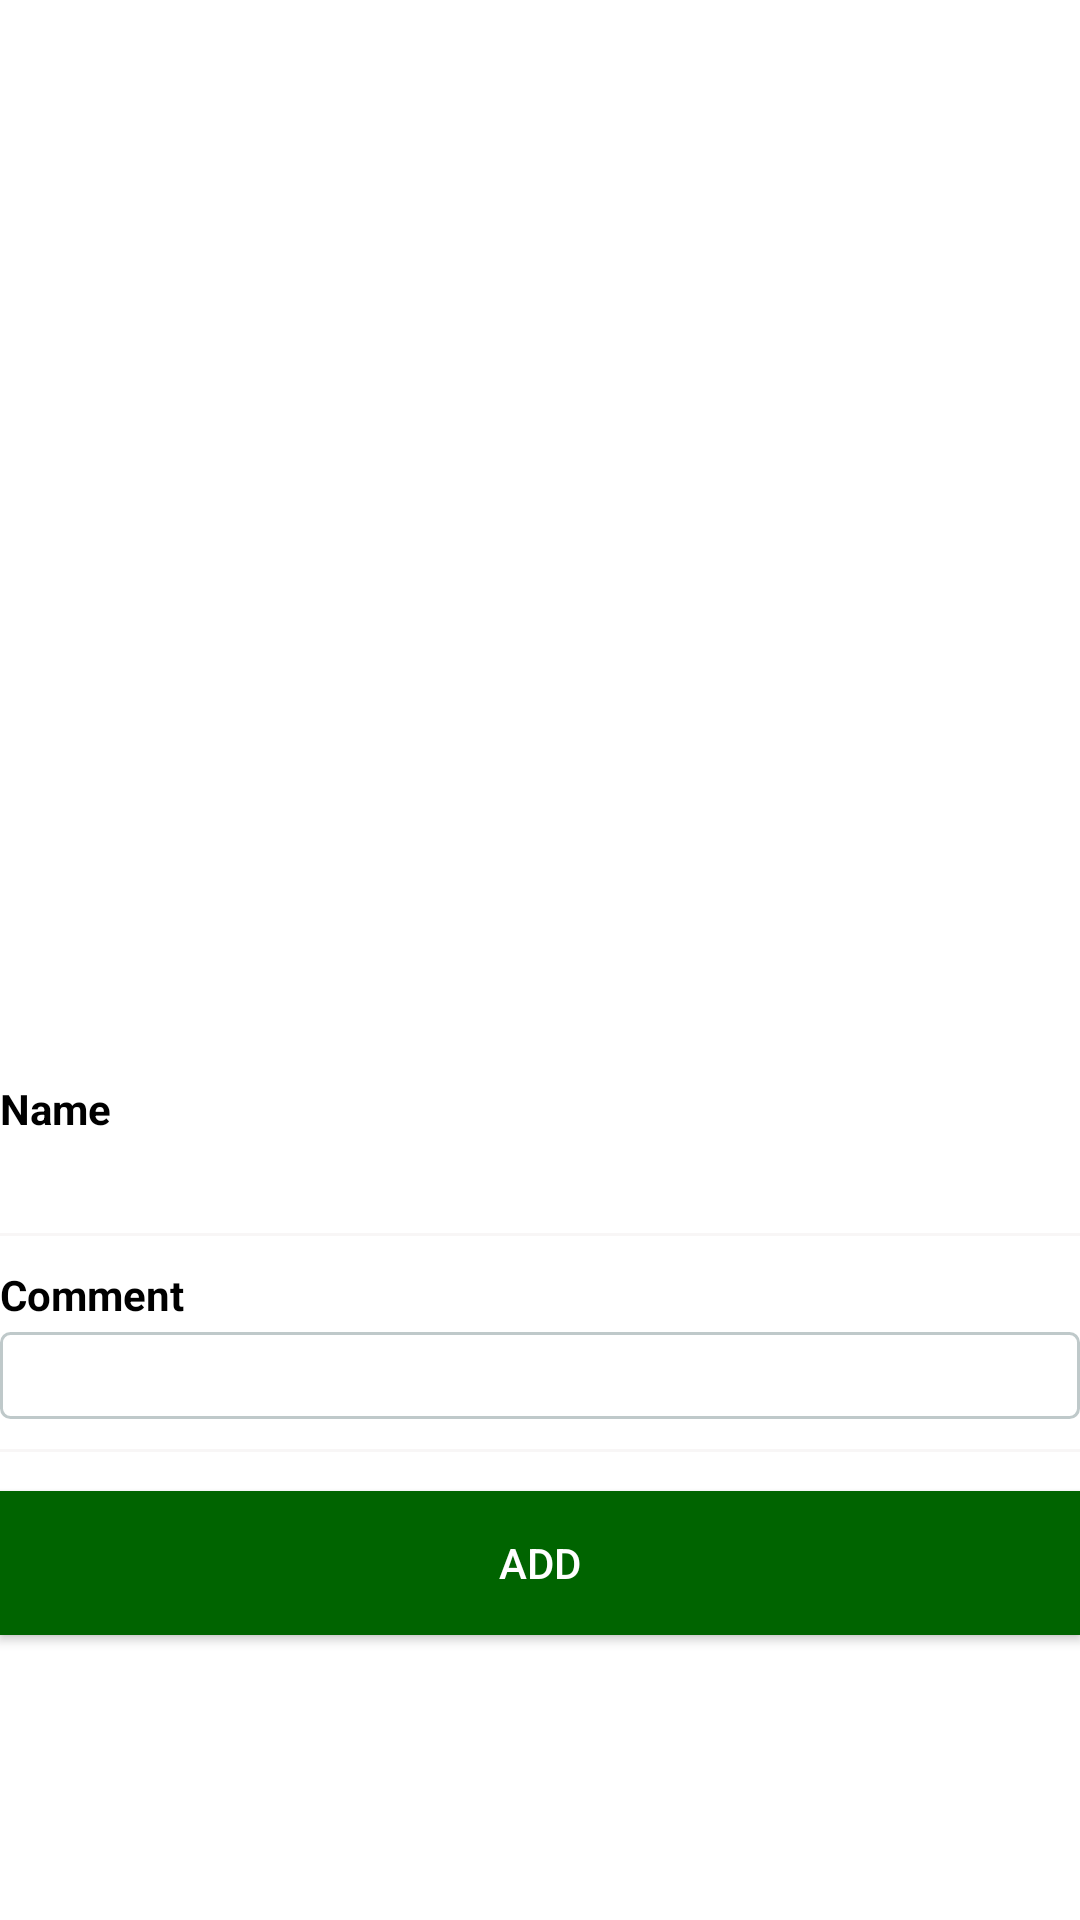

This screen was rendered from an Android layout file. Write that file and the resources it references.
<!-- AndroidManifest.xml: application theme AppTheme -->
<!-- res/layout/fragment_comment.xml -->
<?xml version="1.0" encoding="utf-8"?>
<LinearLayout xmlns:android="http://schemas.android.com/apk/res/android"
    xmlns:tools="http://schemas.android.com/tools"
    android:layout_width="match_parent"
    android:layout_height="match_parent"
    android:background="@android:color/white">

    <LinearLayout
        android:layout_width="match_parent"
        android:layout_height="match_parent"
        android:orientation="vertical">

        <ImageView
            android:id="@+id/image"
            android:layout_width="match_parent"
            android:layout_height="360dp" />

        <TextView
            android:layout_width="wrap_content"
            android:layout_height="wrap_content"
            android:text="Name"
            android:textColor="@android:color/black"
            android:textSize="14sp"
            android:textStyle="bold" />

        <TextView
            android:id="@+id/name"
            android:layout_width="wrap_content"
            android:layout_height="wrap_content"
            android:layout_marginTop="3dp"
            android:textColor="@android:color/black"
            android:textSize="14sp" />

        <View
            android:layout_width="match_parent"
            android:layout_height="1dp"
            android:layout_marginTop="10dp"
            android:layout_marginBottom="10dp"
            android:background="@color/light_gray" />



        <TextView
            android:layout_width="wrap_content"
            android:layout_height="wrap_content"
            android:text="Comment"
            android:textColor="@android:color/black"
            android:textSize="14sp"
            android:textStyle="bold" />

        <EditText
            android:id="@+id/comment"
            android:layout_width="match_parent"
            android:layout_height="wrap_content"
            android:layout_marginTop="3dp"
            android:background="@drawable/edit_bg"
            android:textColor="@android:color/black"
            android:padding="5dp"
            android:imeOptions="actionDone"
            android:textSize="14sp" />


        <View
            android:layout_width="match_parent"
            android:layout_height="1dp"
            android:layout_marginTop="10dp"
            android:layout_marginBottom="10dp"
            android:background="@color/light_gray" />

        <Button
            android:id="@+id/btn_add"
            android:layout_width="match_parent"
            android:layout_height="wrap_content"
            android:layout_marginTop="3dp"
            android:textColor="@android:color/white"
            android:padding="5dp"
            android:background="@color/colorPrimary"
            android:text="Add"

            android:textSize="14sp" />

    </LinearLayout>
</LinearLayout>
<!-- resources referenced by this layout -->
<resources>
  <color name="colorPrimary">#006400</color>
  <color name="light_gray">#F8F6F6</color>
  <!-- drawable edit_bg (drawable-v24) -->
  <?xml version="1.0" encoding="utf-8"?>
  <shape xmlns:android="http://schemas.android.com/apk/res/android"
      android:padding="10dp"
      android:shape="rectangle">
  
      <stroke
          android:width="1dp"
          android:color="@color/color2" />
      <solid android:color="@color/colorWhite" />
  
      <corners android:radius="3dp" />
      <gradient
          android:angle="270"
          android:centerColor="@color/colorWhite"
          android:endColor="@color/colorWhite"
          android:startColor="@color/colorWhite" />
  
  </shape>
  <color name="color2">#bfc9ca</color>
  <color name="colorWhite">#FFFFFF</color>
</resources>
